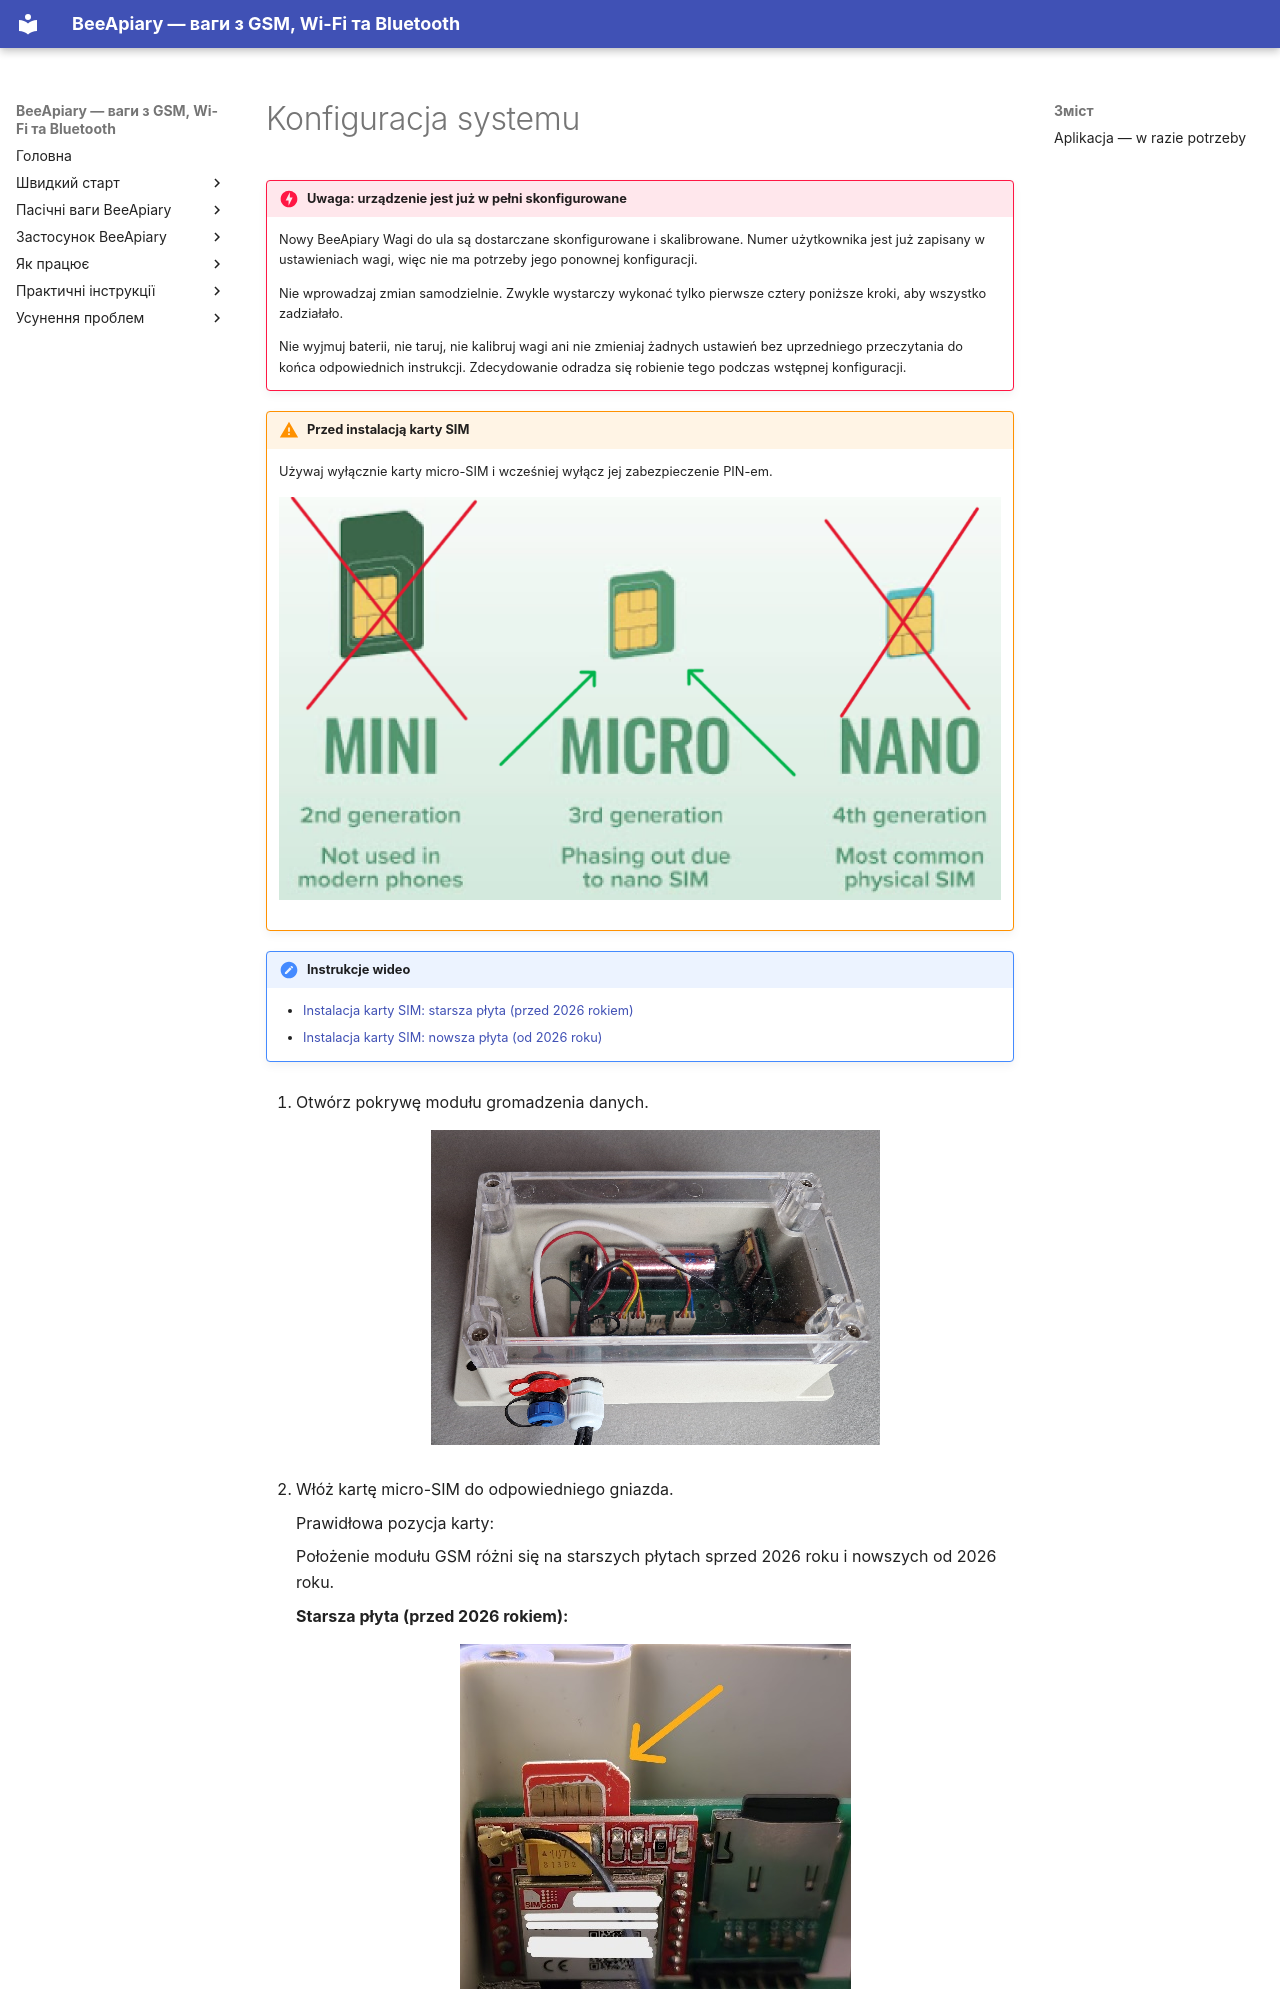

repository: Ivan-Bdgilko/BeeApiary_Docs · page: pl/quick-start/full-system/index.html · generator: mkdocs

# Konfiguracja systemu

!!! danger "Uwaga: urządzenie jest już w pełni skonfigurowane"
    Nowy BeeApiary Wagi do ula są dostarczane skonfigurowane i skalibrowane. Numer użytkownika jest już zapisany w ustawieniach wagi, więc nie ma potrzeby jego ponownej konfiguracji.

    Nie wprowadzaj zmian samodzielnie. Zwykle wystarczy wykonać tylko pierwsze cztery poniższe kroki, aby wszystko zadziałało.

    Nie wyjmuj baterii, nie taruj, nie kalibruj wagi ani nie zmieniaj żadnych ustawień bez uprzedniego przeczytania do końca odpowiednich instrukcji. Zdecydowanie odradza się robienie tego podczas wstępnej konfiguracji.

!!! warning "Przed instalacją karty SIM"
    Używaj wyłącznie karty micro-SIM i wcześniej wyłącz jej zabezpieczenie PIN-em.

    ![Porównanie formatów kart SIM](../../assets/pl/quick-start/gsm/micro-sim-format-comparison.png){ .doc-photo }

!!! note "Instrukcje wideo"
    - [Instalacja karty SIM: starsza płyta (przed 2026 rokiem)](https://www.youtube.com/shorts/GF2KLso4DMo)
    - [Instalacja karty SIM: nowsza płyta (od 2026 roku)](https://www.youtube.com/watch?v=g_5MQBxkzY0)

1. Otwórz pokrywę modułu gromadzenia danych.

    ![Otwórz jednostkę zbierającą dane](../../assets/common/device/installation/open-data-collection-unit.png){ .doc-photo }

2. Włóż kartę micro-SIM do odpowiedniego gniazda.

    Prawidłowa pozycja karty:

    Położenie modułu GSM różni się na starszych płytach sprzed 2026 roku i nowszych od 2026 roku.

    **Starsza płyta (przed 2026 rokiem):**

    ![Prawidłowo włożona karta micro SIM](../../assets/common/device/installation/micro-sim-insertion-orientation.jpeg){ .doc-photo }

    **Nowsza płyta (od 2026 roku):**

    ![Ułożenie micro-SIM na nowszej płycie](../../assets/common/device/installation/micro-sim-new-board-orientation.png){ .doc-photo }
